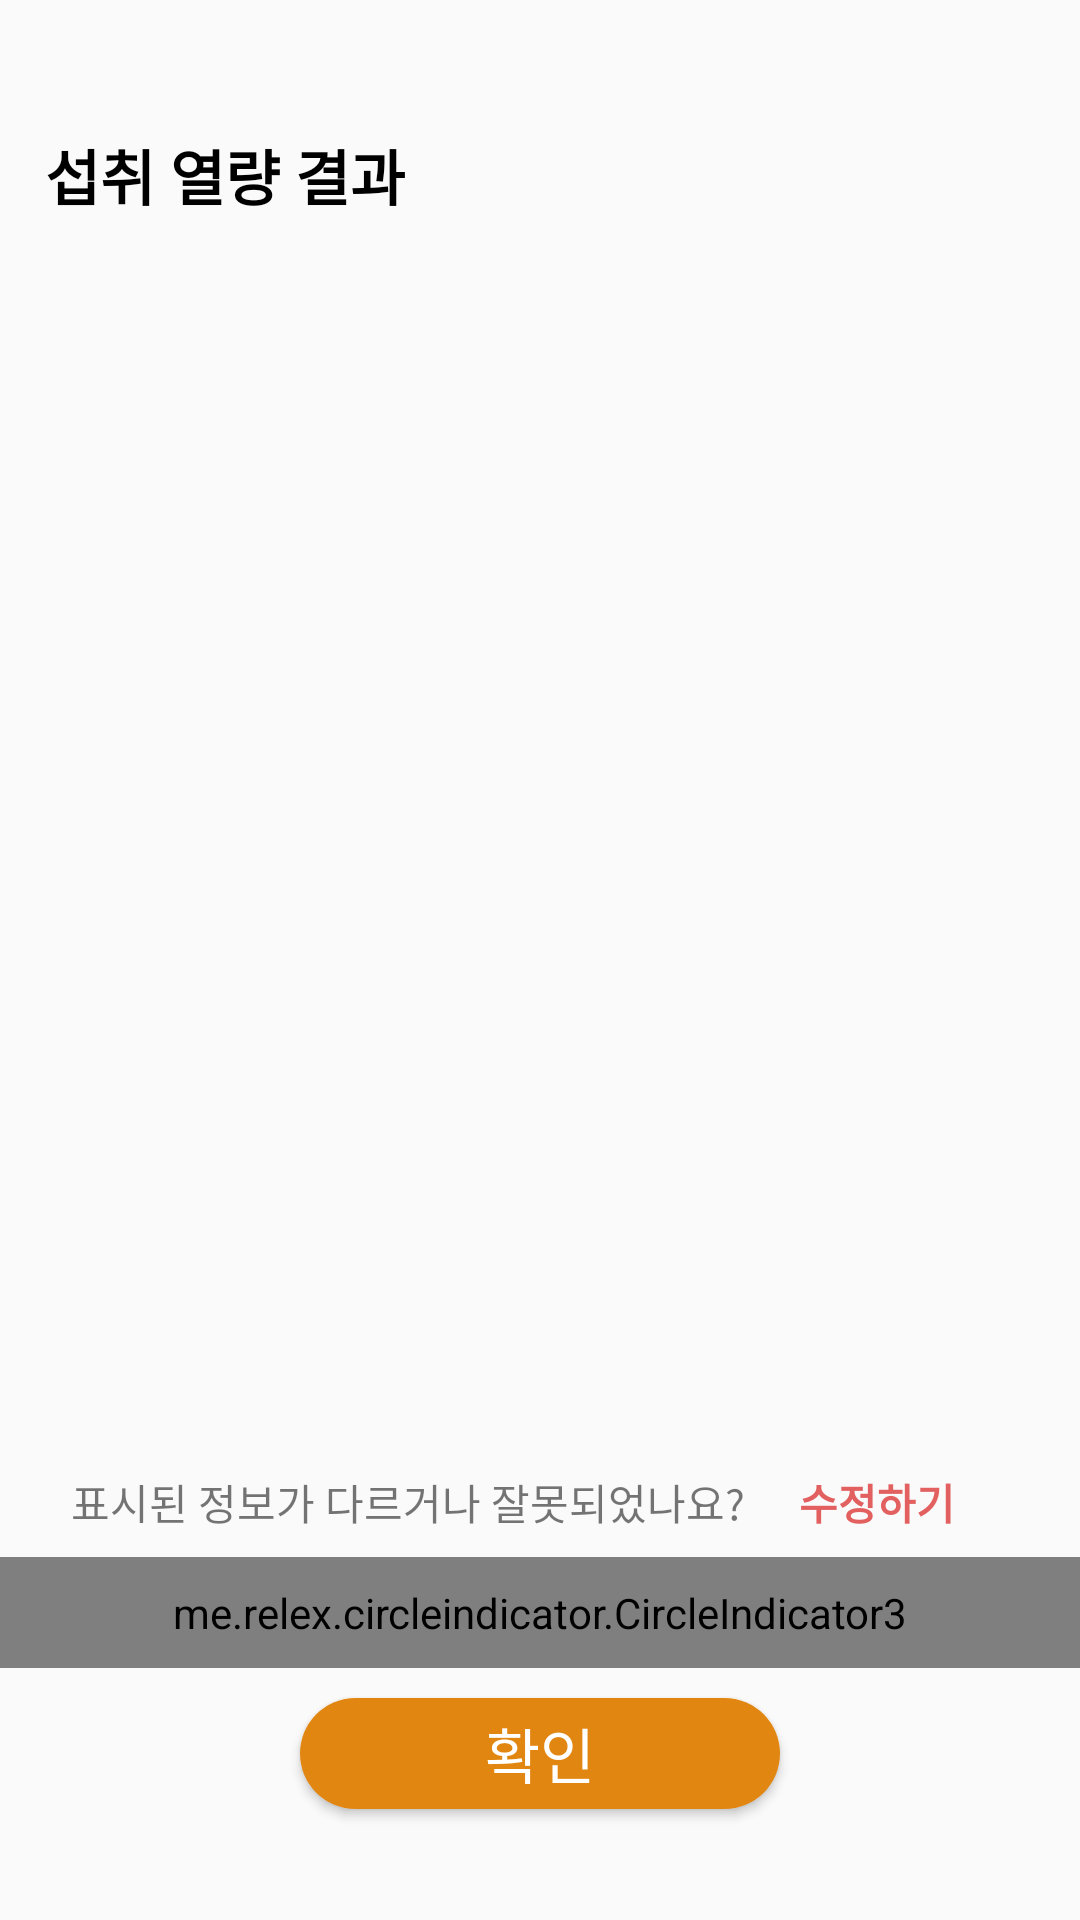

Write the Android layout XML for this screen, with the resource values it uses.
<!-- AndroidManifest.xml: application theme Theme.AppCompat.Light.NoActionBar -->
<!-- res/layout/fragment_new_result.xml -->
<?xml version="1.0" encoding="utf-8"?>
<LinearLayout xmlns:android="http://schemas.android.com/apk/res/android"
    xmlns:tools="http://schemas.android.com/tools"
    android:layout_width="match_parent"
    android:layout_height="match_parent"
    xmlns:app="http://schemas.android.com/apk/res-auto"
    android:orientation="vertical"
    android:weightSum="16"
    tools:context=".Fragment.ResultFragment">

    <TextView
        android:layout_width="match_parent"
        android:layout_height="0dp"
        android:layout_weight="1"
        android:layout_marginTop="40dp"
        android:layout_marginLeft="15dp"
        android:text="섭취 열량 결과"
        android:gravity="center_vertical"
        android:textSize="20dp"
        android:textColor="@android:color/black"
        android:textStyle="bold"/>
    <androidx.viewpager2.widget.ViewPager2
        android:id="@+id/new_result_ViewPager"
        android:layout_width="match_parent"
        android:layout_height="0dp"
        android:layout_weight="11"
        android:scrollbars="vertical" />
    <LinearLayout
        android:layout_width="match_parent"
        android:layout_height="0dp"
        android:layout_weight="1"
        android:gravity="center"
        android:orientation="horizontal">
        <TextView
            android:id="@+id/tvResultGuideMsg"
            android:layout_width="wrap_content"
            android:layout_height="match_parent"
            android:gravity="center"
            android:text="표시된 정보가 다르거나 잘못되었나요?"/>
        <Button
            android:id="@+id/btnAdjust"
            android:background="@android:color/transparent"
            android:layout_width="wrap_content"
            android:layout_height="match_parent"
            android:text="수정하기"
            android:textColor="#E26060"
            android:textStyle="bold"/>
    </LinearLayout>
    <me.relex.circleindicator.CircleIndicator3
        android:id="@+id/resultIndicator"
        android:layout_width="match_parent"
        android:layout_height="0dp"
        android:layout_weight="1"
        app:ci_drawable_unselected="@drawable/shape_circle_gray"
        app:ci_drawable="@drawable/shape_circle_purple"
        app:ci_animator="@animator/scale_with_alpha"/>

    <Button
        android:id="@+id/btnConfirm"
        android:layout_width="match_parent"
        android:layout_height="0dp"
        android:layout_weight="1"
        android:background="@drawable/custom_img_btn"
        android:layout_marginTop="10dp"
        android:layout_marginLeft="100dp"
        android:layout_marginRight="100dp"
        android:text="확인"
        android:fontFamily="@font/inter_bold"
        android:textColor="#FFFFFF"
        android:textSize="20dp"/>



</LinearLayout>
<!-- resources referenced by this layout -->
<resources>
  <!-- drawable custom_img_btn (drawable) -->
  <?xml version="1.0" encoding="utf-8"?>
  <shape xmlns:android="http://schemas.android.com/apk/res/android"
      android:padding="10dp"
      android:shape="rectangle" >
      <solid android:color="#E18610" />
      <corners
          android:bottomLeftRadius="200dp"
          android:bottomRightRadius="200dp"
          android:topLeftRadius="200dp"
          android:topRightRadius="200dp" />
  </shape>
  <!-- drawable shape_circle_gray (drawable) -->
  <?xml version="1.0" encoding="utf-8"?>
  <shape xmlns:android="http://schemas.android.com/apk/res/android"
      android:shape="oval">
  
      <solid
          android:color="#808080"/>
  </shape>
  <!-- drawable shape_circle_purple (drawable) -->
  <?xml version="1.0" encoding="utf-8"?>
  <shape xmlns:android="http://schemas.android.com/apk/res/android"
      android:shape="oval">
  
      <solid
          android:color="@color/app_color"/>
  </shape>
  <color name="app_color">#E18610</color>
</resources>
